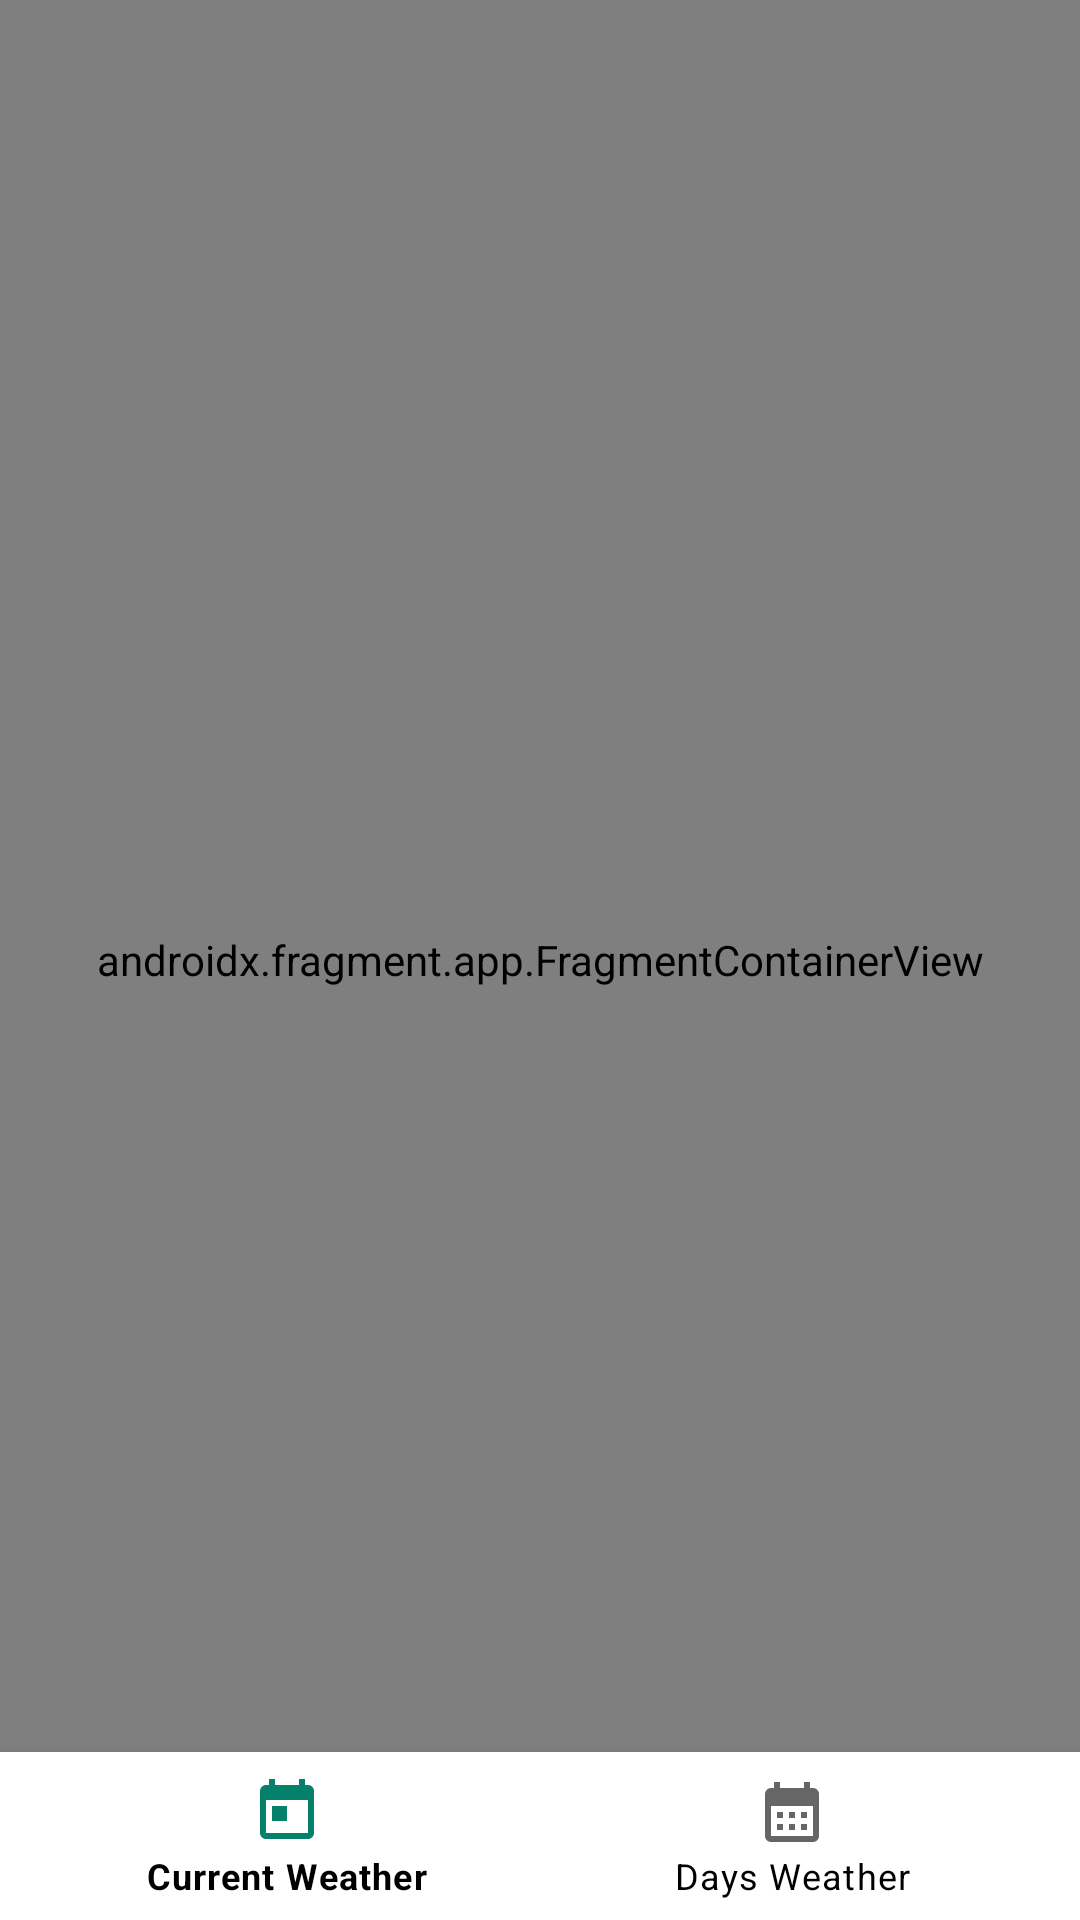

Layout XML and referenced resources for this Android screen:
<!-- AndroidManifest.xml: application theme Theme.Forecast_Diploma -->
<!-- res/layout/activity_main.xml -->
<?xml version="1.0" encoding="utf-8"?>
<androidx.constraintlayout.widget.ConstraintLayout xmlns:android="http://schemas.android.com/apk/res/android"
    xmlns:app="http://schemas.android.com/apk/res-auto"
    xmlns:tools="http://schemas.android.com/tools"
    android:layout_width="match_parent"
    android:layout_height="match_parent"
    tools:context=".presentation.MainActivity">


    <com.google.android.material.bottomnavigation.BottomNavigationView
        android:id="@+id/bottomNavigation"
        android:layout_width="match_parent"
        android:layout_height="wrap_content"
        app:itemTextColor="@color/black"
        app:layout_constraintBottom_toBottomOf="parent"
        app:layout_constraintEnd_toEndOf="parent"
        app:layout_constraintHorizontal_bias="0.0"
        app:layout_constraintStart_toStartOf="parent"
        app:layout_constraintTop_toTopOf="@+id/fragmentContainerView"
        app:layout_constraintVertical_bias="1.0"
        app:menu="@menu/bottom_navigation_menu" />

    <androidx.fragment.app.FragmentContainerView
        android:id="@+id/fragmentContainerView"
        android:name="androidx.navigation.fragment.NavHostFragment"
        android:layout_width="match_parent"
        android:layout_height="match_parent"
        app:defaultNavHost="true"
        app:layout_constraintBottom_toBottomOf="parent"
        app:layout_constraintEnd_toEndOf="parent"
        app:layout_constraintTop_toTopOf="parent"
        app:navGraph="@navigation/main_graph" />

</androidx.constraintlayout.widget.ConstraintLayout>
<!-- resources referenced by this layout -->
<resources>
  <color name="black">#FF000000</color>
  <style name="Theme.Forecast_Diploma" parent="Theme.MaterialComponents.DayNight.DarkActionBar">
          
          <item name="colorPrimary">@color/purple_500</item>
          <item name="colorPrimaryVariant">@color/purple_700</item>
          <item name="colorOnPrimary">@color/white</item>
          
          <item name="colorSecondary">@color/teal_200</item>
          <item name="colorSecondaryVariant">@color/teal_700</item>
          <item name="colorOnSecondary">@color/black</item>
          
          <item name="android:statusBarColor">?attr/colorPrimaryVariant</item>
          
      </style>
  <color name="purple_500">#05806B</color>
  <color name="purple_700">#FF6200EE</color>
  <color name="white">#FFFFFFFF</color>
  <color name="teal_200">#FF03DAC5</color>
  <color name="teal_700">#FF018786</color>
</resources>
